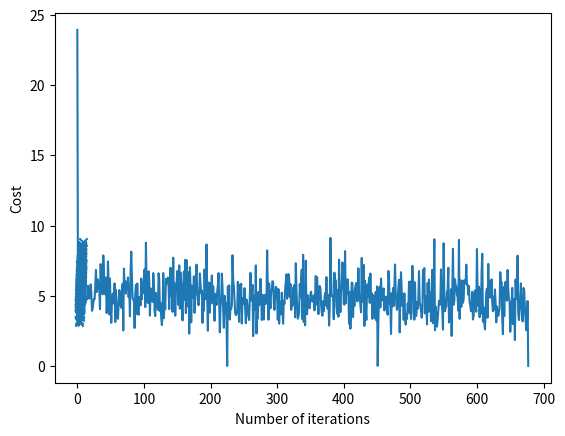

Python code for this plot:
import numpy as np 
import matplotlib.pyplot as plt 
  
# creating data 
mean = np.array([5.0, 6.0]) 
cov = np.array([[1.0, 0.95], [0.95, 1.2]]) 
data = np.random.multivariate_normal(mean, cov, 8000) 
  
# visualising data 
plt.scatter(data[:500, 0], data[:500, 1], marker = 'x') 
plt.show() 
  
# train-test-split 
data = np.hstack((np.ones((data.shape[0], 1)), data)) 
  
split_factor = 0.90
split = int(split_factor * data.shape[0]) 
  
X_train = data[:split, :-1] 
y_train = data[:split, -1].reshape((-1, 1)) 
X_test = data[split:, :-1] 
y_test = data[split:, -1].reshape((-1, 1)) 
  
print("Number of examples in training set = % d"%(X_train.shape[0])) 
print("Number of examples in testing set = % d"%(X_test.shape[0])) 

# linear regression using "mini-batch" gradient descent 
# function to compute hypothesis / predictions 
def hypothesis(X, theta): 
    return np.dot(X, theta) 
  
# function to compute gradient of error function w.r.t. theta 
def gradient(X, y, theta): 
    h = hypothesis(X, theta) 
    grad = np.dot(X.transpose(), (h - y)) 
    return grad 
  
# function to compute the error for current values of theta 
def cost(X, y, theta): 
    h = hypothesis(X, theta) 
    J = np.dot((h - y).transpose(), (h - y)) 
    J /= 2
    return J[0] 
  
# function to create a list containing mini-batches 
def create_mini_batches(X, y, batch_size): 
    mini_batches = [] 
    data = np.hstack((X, y)) 
    np.random.shuffle(data) 
    n_minibatches = data.shape[0] // batch_size 
    i = 0
  
    for i in range(n_minibatches + 1): 
        mini_batch = data[i * batch_size:(i + 1)*batch_size, :] 
        X_mini = mini_batch[:, :-1] 
        Y_mini = mini_batch[:, -1].reshape((-1, 1)) 
        mini_batches.append((X_mini, Y_mini)) 
    if data.shape[0] % batch_size != 0: 
        mini_batch = data[i * batch_size:data.shape[0]] 
        X_mini = mini_batch[:, :-1] 
        Y_mini = mini_batch[:, -1].reshape((-1, 1)) 
        mini_batches.append((X_mini, Y_mini)) 
    return mini_batches 
  
# function to perform mini-batch gradient descent 
def gradientDescent(X, y, learning_rate = 0.001, batch_size = 32): 
    theta = np.zeros((X.shape[1], 1)) 
    error_list = [] 
    max_iters = 3
    for itr in range(max_iters): 
        mini_batches = create_mini_batches(X, y, batch_size) 
        for mini_batch in mini_batches: 
            X_mini, y_mini = mini_batch 
            theta = theta - learning_rate * gradient(X_mini, y_mini, theta) 
            error_list.append(cost(X_mini, y_mini, theta)) 
  
    return theta, error_list 

    
theta, error_list = gradientDescent(X_train, y_train) 
print("Bias = ", theta[0]) 
print("Coefficients = ", theta[1:]) 
  
# visualising gradient descent 
plt.plot(error_list) 
plt.xlabel("Number of iterations") 
plt.ylabel("Cost") 
plt.show() 
